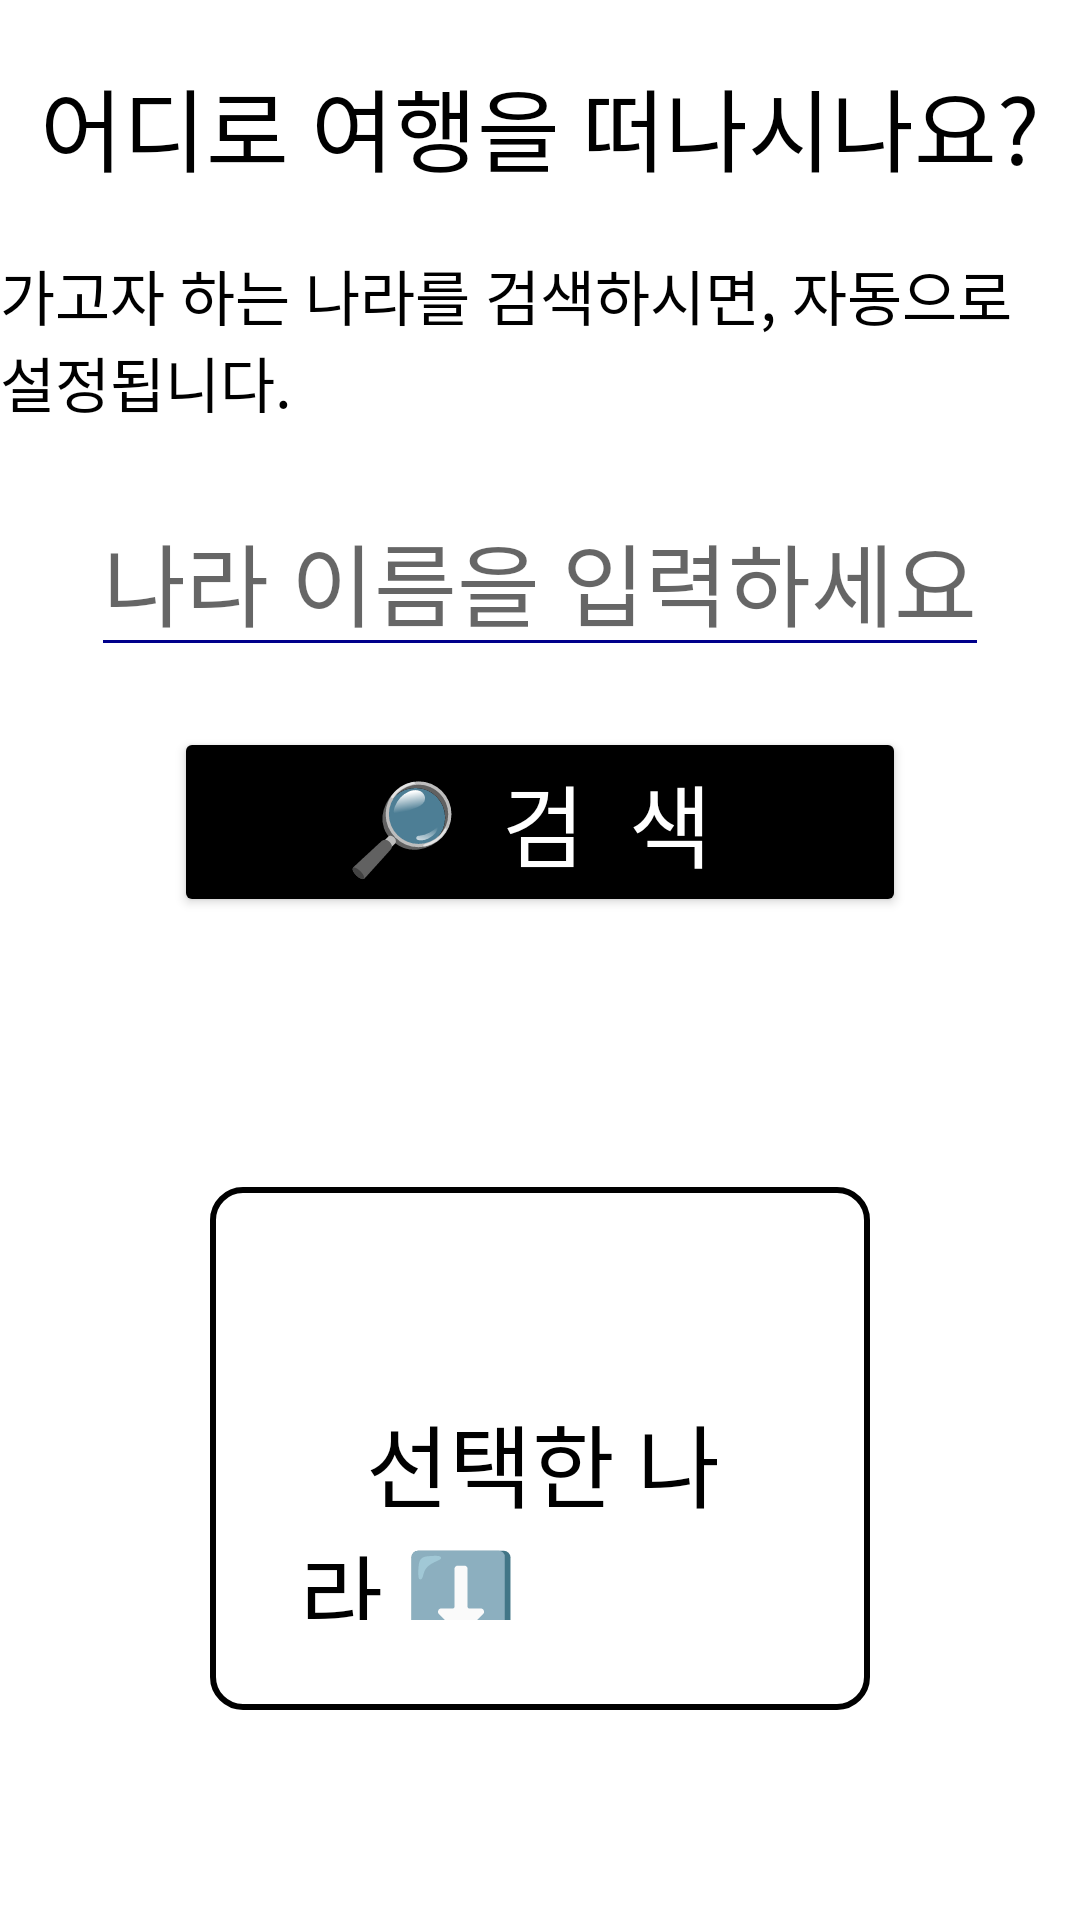

Produce the Android XML layout that renders to this screen, including the resource entries it uses.
<!-- AndroidManifest.xml: application theme Theme.Trip_Project -->
<!-- res/layout/activity_where.xml -->
<?xml version="1.0" encoding="utf-8"?>
<LinearLayout xmlns:android="http://schemas.android.com/apk/res/android"
    xmlns:app="http://schemas.android.com/apk/res-auto"
    android:layout_width="match_parent"
    android:layout_height="match_parent"
    android:layout_marginTop="130dp"
    android:orientation="vertical">

    <TextView
        android:id="@+id/page_where"
        style="@style/showtext4"
        android:text="어디로 여행을 떠나시나요?" />

    <TextView
        android:id="@+id/explainWhere"
        style="@style/showtext5"
        android:text="가고자 하는 나라를 검색하시면, 자동으로 설정됩니다." />

    <EditText
        android:id="@+id/et_search"
        style="@style/inputname"
        android:hint="나라 이름을 입력하세요" />

    <Button
        android:id="@+id/btn_search"
        style="@style/button3"
        android:layout_marginBottom="50dp"
        android:text=" 🔎  검  색  " />

    <LinearLayout
        android:layout_width="match_parent"
        android:layout_height="wrap_content"
        android:layout_gravity="center_horizontal|center_vertical"
        android:padding="30dp"
        android:layout_marginTop="40dp"
        android:layout_marginBottom="70dp"
        android:layout_marginRight="70dp"
        android:layout_marginLeft="70dp"
        android:orientation="vertical"
        android:background="@drawable/border" >

        <TextView
            android:id="@+id/selectWhere"
            style="@style/showtext4"
            android:layout_marginTop="40dp"
            android:text="   선택한 나라 ⬇️   " />

        <Spinner
            android:id="@+id/spinner_country"
            android:layout_width="wrap_content"
            android:layout_height="wrap_content"
            android:layout_gravity="center_horizontal|center_vertical"
            android:layout_margin="30dp" />

        <EditText
            android:id="@+id/inputCity"
            android:layout_width="match_parent"
            android:layout_height="wrap_content"
            android:inputType="text"
            android:hint="도시를 입력하세요." />


    </LinearLayout>
    <Button
        android:id="@+id/button_where"
        style="@style/button3"
        android:text="go to when" />
</LinearLayout>
<!-- resources referenced by this layout -->
<resources>
  <!-- drawable border (drawable) -->
  <?xml version="1.0" encoding="utf-8"?>
  <shape xmlns:android="http://schemas.android.com/apk/res/android" >
      <corners android:radius="10dp" /> 
      <stroke android:color="#000000" android:width="2dp"/> 
  </shape>
  <style name="button3">
          <item name="android:layout_width">wrap_content</item>
          <item name="android:layout_height">wrap_content</item>
          <item name="android:backgroundTint">#000000</item>
          <item name="android:textColor">@color/white</item>
          <item name="android:layout_gravity">center_horizontal</item>
          <item name="android:textSize">30dp</item>
          <item name="android:paddingLeft">50dp</item>
          <item name="android:paddingRight">50dp</item>
  
  
      </style>
  <style name="inputname">
          <item name="android:textColor">@color/black</item>
          <item name="android:layout_gravity">center_horizontal</item>
          <item name="android:textSize">30dp</item>
          <item name="android:backgroundTint">#00008B</item>
          <item name="android:layout_width">wrap_content</item>
          <item name="android:layout_height">wrap_content</item>택
          <item name="android:layout_margin">20dp</item>
      </style>
  <style name="showtext4">
          <item name="android:layout_width">wrap_content</item>
          <item name="android:layout_height">wrap_content</item>
          <item name="android:textColor">@color/black</item>
          <item name="android:textSize">30dp</item>
          <item name="android:layout_marginTop">20dp</item>
          <item name="android:layout_gravity">center_vertical|center_horizontal</item>
      </style>
  <style name="showtext5">
          <item name="android:layout_width">wrap_content</item>
          <item name="android:layout_height">wrap_content</item>
          <item name="android:textColor">@color/black</item>
          <item name="android:textSize">20dp</item>
          <item name="android:layout_marginTop">20dp</item>
          <item name="android:layout_gravity">center_vertical|center_horizontal</item>
      </style>
  <style name="Theme.Trip_Project" parent="Theme.MaterialComponents.DayNight.DarkActionBar">
      </style>
  <!-- not gathered from this repository: default colours our renderer supplied (Android Studio template values) -->
  <color name="black">#FF000000</color>
  <color name="white">#FFFFFFFF</color>
</resources>
